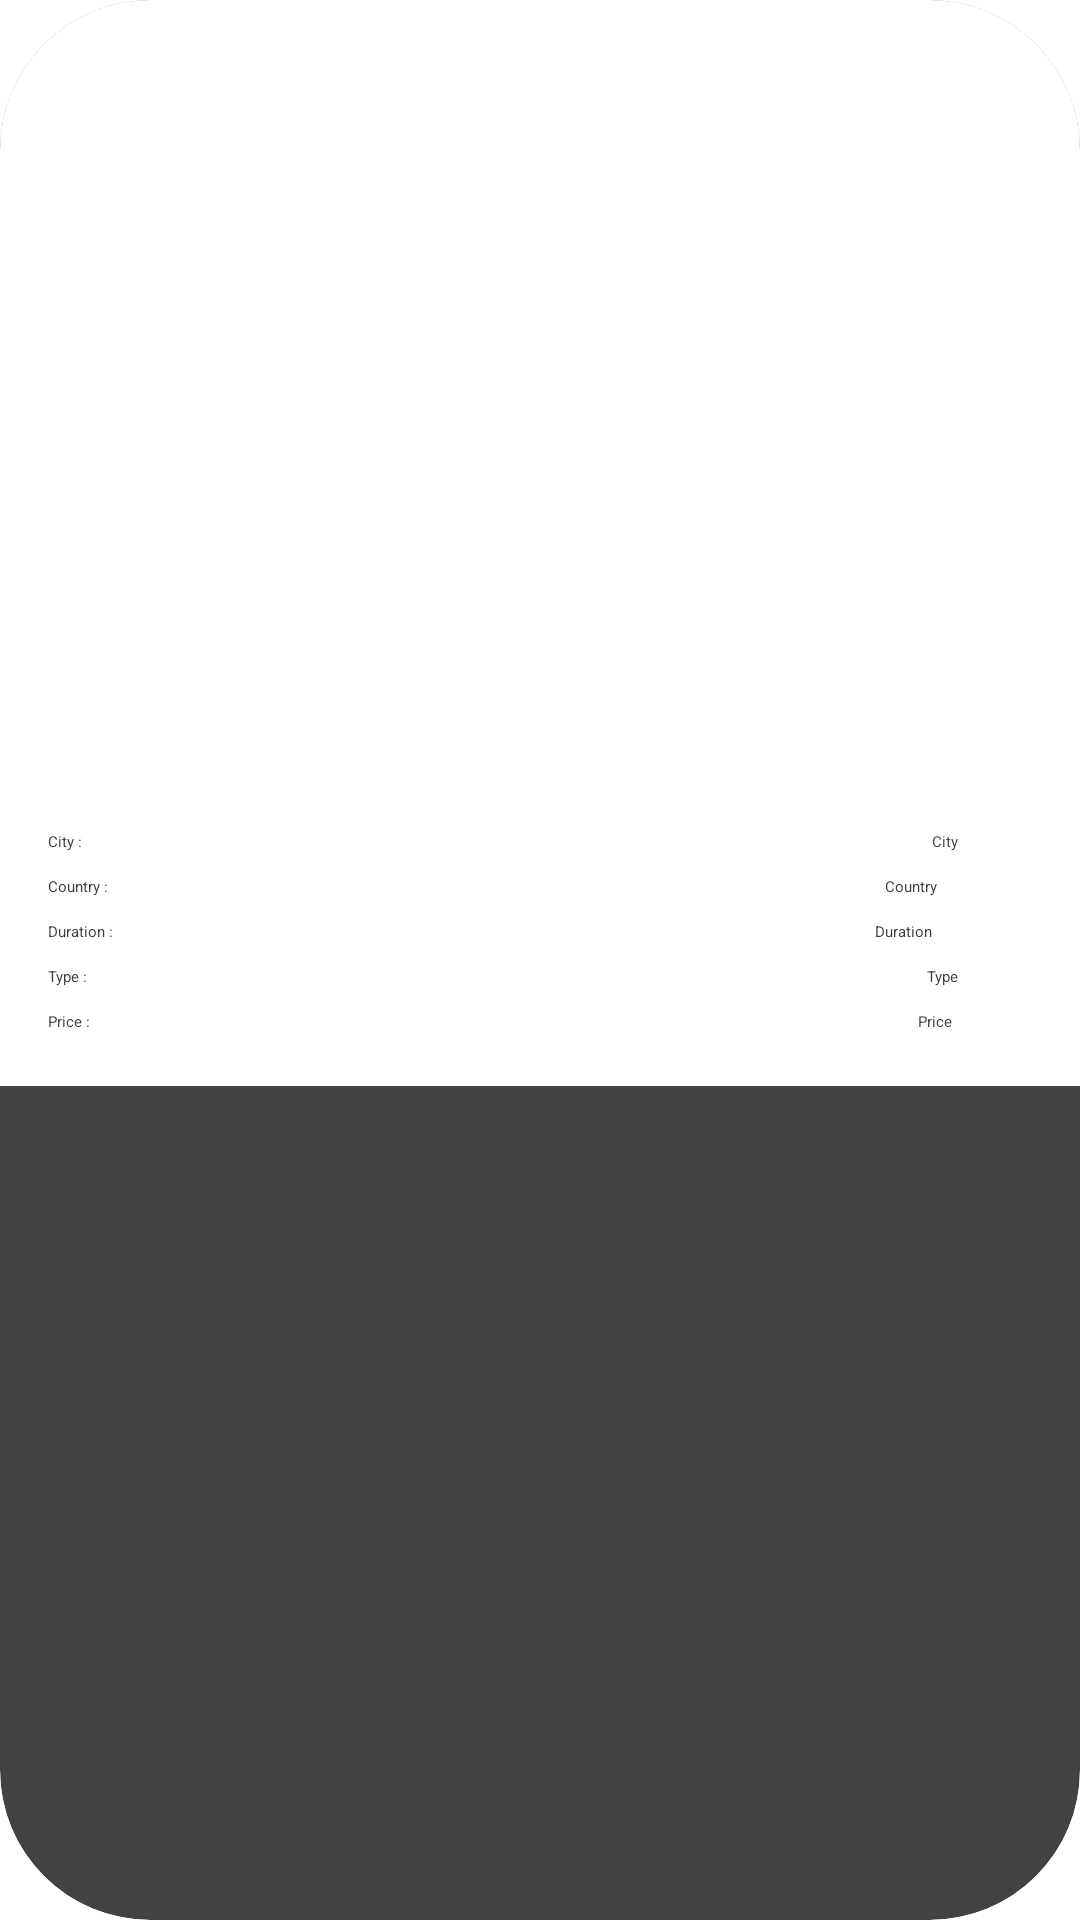

Android layout source for this screen:
<!-- AndroidManifest.xml: application theme Theme.TravelBook -->
<!-- res/layout/trips_cardview.xml -->
<?xml version="1.0" encoding="utf-8"?>
<androidx.cardview.widget.CardView xmlns:android="http://schemas.android.com/apk/res/android"
    xmlns:app="http://schemas.android.com/apk/res-auto"
    xmlns:tools="http://schemas.android.com/tools"
    android:layout_width="match_parent"
    android:layout_height="wrap_content"

    android:layout_marginStart="4dp"
    android:layout_marginTop="4dp"
    android:layout_marginEnd="8dp"
    app:cardCornerRadius="50dp"
    app:cardElevation="100dp">


    <androidx.constraintlayout.widget.ConstraintLayout
        android:layout_width="match_parent"
        android:layout_height="362dp"
        android:background="@color/white"
        android:padding="8dp">


        <ImageView
            android:id="@+id/tour_image_cardview"
            android:layout_width="match_parent"
            android:layout_height="150dp"
            android:contentDescription="TODO"
            android:src="@drawable/ic_baseline_airplanemode_active_24"
            app:layout_constraintEnd_toEndOf="parent"
            app:layout_constraintHorizontal_bias="1.0"
            app:layout_constraintStart_toStartOf="parent"
            app:layout_constraintTop_toTopOf="parent"
            tools:ignore="ContentDescription">


        </ImageView>
        

        <TextView
            android:id="@+id/trip_city_cardview_label"
            android:layout_width="wrap_content"
            android:layout_height="wrap_content"
            android:layout_centerVertical="true"
            android:layout_marginStart="8dp"
            android:layout_marginBottom="8dp"
            android:text="City :"
            android:textAppearance="@style/TextAppearance.AppCompat.Large"
            android:textColor="@color/darkgrey"
            app:layout_constraintBottom_toTopOf="@+id/trip_country_cardview_label"
            app:layout_constraintStart_toStartOf="parent" />

        <TextView
            android:id="@+id/trip_city_cardview"
            android:layout_width="wrap_content"
            android:layout_height="wrap_content"
            android:layout_centerVertical="true"
            android:layout_marginEnd="8dp"
            android:layout_marginBottom="8dp"
            android:text="City"
            android:textAppearance="@style/TextAppearance.AppCompat.Large"
            android:textColor="@color/darkgrey"
            app:layout_constraintBottom_toTopOf="@+id/trip_country_cardview"
            app:layout_constraintEnd_toEndOf="parent"
            app:layout_constraintHorizontal_bias="0.92"
            app:layout_constraintStart_toEndOf="@+id/trip_city_cardview_label" />


        <TextView
            android:id="@+id/trip_country_cardview_label"
            android:layout_width="wrap_content"
            android:layout_height="wrap_content"
            android:layout_marginStart="8dp"
            android:layout_marginBottom="8dp"
            android:text="Country :"
            android:textAppearance="@style/TextAppearance.AppCompat.Large"
            android:textColor="@color/darkgrey"
            app:layout_constraintBottom_toTopOf="@+id/trip_duration_cardview_label"
            app:layout_constraintStart_toStartOf="parent" />

        <TextView
            android:id="@+id/trip_country_cardview"
            android:layout_width="wrap_content"
            android:layout_height="wrap_content"
            android:layout_marginEnd="8dp"
            android:layout_marginBottom="8dp"
            android:text="Country"
            android:textAppearance="@style/TextAppearance.AppCompat.Large"
            android:textColor="@color/darkgrey"
            app:layout_constraintBottom_toTopOf="@+id/trip_duration_cardview"
            app:layout_constraintEnd_toEndOf="parent"
            app:layout_constraintHorizontal_bias="0.892"
            app:layout_constraintStart_toEndOf="@+id/trip_country_cardview_label" />

        <TextView
            android:id="@+id/trip_duration_cardview_label"
            android:layout_width="wrap_content"
            android:layout_height="wrap_content"
            android:layout_marginStart="8dp"
            android:layout_marginBottom="8dp"
            android:text="Duration :"
            android:textAppearance="@style/TextAppearance.AppCompat.Large"
            android:textColor="@color/darkgrey"
            app:layout_constraintBottom_toTopOf="@+id/trip_type_cardview_label"
            app:layout_constraintStart_toStartOf="parent" />

        <TextView
            android:id="@+id/trip_duration_cardview"
            android:layout_width="wrap_content"
            android:layout_height="wrap_content"
            android:layout_marginEnd="8dp"
            android:layout_marginBottom="8dp"
            android:text="Duration"
            android:textAppearance="@style/TextAppearance.AppCompat.Large"
            android:textColor="@color/darkgrey"
            app:layout_constraintBottom_toTopOf="@+id/trip_type_cardview"
            app:layout_constraintEnd_toEndOf="parent"
            app:layout_constraintHorizontal_bias="0.884"
            app:layout_constraintStart_toEndOf="@+id/trip_duration_cardview_label" />

        <TextView
            android:id="@+id/trip_type_cardview_label"
            android:layout_width="wrap_content"
            android:layout_height="wrap_content"
            android:layout_marginStart="8dp"
            android:layout_marginBottom="8dp"
            android:text="Type :"
            android:textAppearance="@style/TextAppearance.AppCompat.Large"
            android:textColor="@color/darkgrey"
            app:layout_constraintBottom_toTopOf="@+id/trip_price_cardview_label"
            app:layout_constraintStart_toStartOf="parent" />

        <TextView
            android:id="@+id/trip_type_cardview"
            android:layout_width="wrap_content"
            android:layout_height="wrap_content"
            android:layout_marginEnd="8dp"
            android:layout_marginBottom="8dp"
            android:text="Type"
            android:textAppearance="@style/TextAppearance.AppCompat.Large"
            android:textColor="@color/darkgrey"
            app:layout_constraintBottom_toTopOf="@+id/trip_price_cardview"
            app:layout_constraintEnd_toEndOf="parent"
            app:layout_constraintHorizontal_bias="0.92"
            app:layout_constraintStart_toEndOf="@+id/trip_type_cardview_label" />

        <TextView
            android:id="@+id/trip_price_cardview_label"
            android:layout_width="wrap_content"
            android:layout_height="wrap_content"
            android:layout_marginStart="8dp"
            android:layout_marginBottom="10dp"
            android:text="Price :"
            android:textAppearance="@style/TextAppearance.AppCompat.Large"
            android:textColor="@color/darkgrey"
            app:layout_constraintBottom_toBottomOf="parent"
            app:layout_constraintStart_toStartOf="parent" />

        <TextView
            android:id="@+id/trip_price_cardview"
            android:layout_width="wrap_content"
            android:layout_height="wrap_content"
            android:layout_marginEnd="8dp"
            android:layout_marginBottom="10dp"
            android:text="Price"
            android:textAppearance="@style/TextAppearance.AppCompat.Large"
            android:textColor="@color/darkgrey"
            app:layout_constraintBottom_toBottomOf="parent"
            app:layout_constraintEnd_toEndOf="parent"
            app:layout_constraintHorizontal_bias="0.912"
            app:layout_constraintStart_toEndOf="@+id/trip_price_cardview_label" />

    </androidx.constraintlayout.widget.ConstraintLayout>

</androidx.cardview.widget.CardView>
<!-- resources referenced by this layout -->
<resources>
  <color name="darkgrey">#393E46</color>
  <color name="white">#FFFFFFFF</color>
  <style name="Theme.TravelBook" parent="Theme.MaterialComponents.DayNight.DarkActionBar">
          <item name="colorPrimary">@color/teal1</item>
          <item name="colorPrimaryVariant">@color/teal_700</item>
          <item name="colorOnPrimary">@color/white</item>
          
          <item name="colorSecondary">@color/teal_700</item>
          <item name="colorSecondaryVariant">@color/teal_200</item>
          <item name="colorOnSecondary">@color/black</item>
          
          <item name="android:statusBarColor">@color/white</item>
          <item name="android:windowLightStatusBar">true</item>
      </style>
  <color name="teal1">#00ADB5</color>
  <color name="teal_700">#FF018786</color>
  <color name="teal_200">#FF03DAC5</color>
  <color name="black">#FF000000</color>
</resources>
